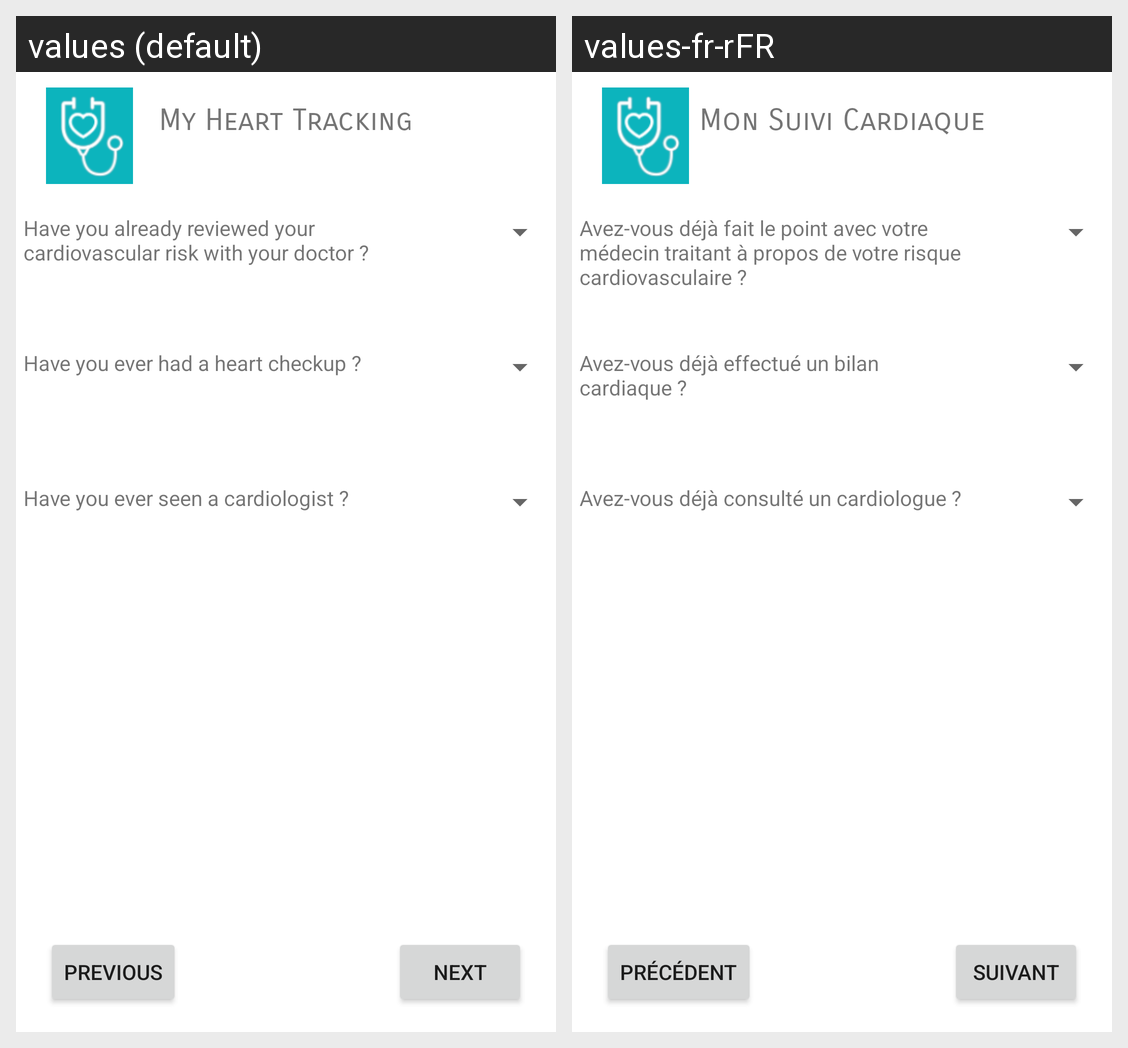

Locale-by-locale string values for the Android screen shown in this grid:
Android screen res/layout/activity_my_heart_tracking.xml rendered under 2 locales, left to right: values (default), values-fr-rFR. Device: Nexus 5 (rendered at 1080×1920; each locale shown at half size, 540×960, under a caption strip naming it); theme Theme.HeartProject.
Strings drawn on this screen, with the default value and each locale's value (text and hints the layout hard-codes, and strings that could not be matched under every locale, appear in the picture but are not listed):

previous
  values: Previous
  values-fr-rFR: Précédent

have_you_already_reviewed_your_cardiovascular_risk_with_your_doctor
  values: Have you already reviewed your cardiovascular risk with your doctor ?
  values-fr-rFR: Avez-vous déjà fait le point avec votre médecin traitant à propos de votre risque cardiovasculaire ?

have_you_ever_had_a_heart_checkup
  values: Have you ever had a heart checkup ?
  values-fr-rFR: Avez-vous déjà effectué un bilan cardiaque ?

have_you_ever_seen_a_cardiologist
  values: Have you ever seen a cardiologist ?
  values-fr-rFR: Avez-vous déjà consulté un cardiologue ?

my_heart_tracking
  values: My Heart Tracking
  values-fr-rFR: Mon Suivi Cardiaque

next
  values: Next
  values-fr-rFR: Suivant
